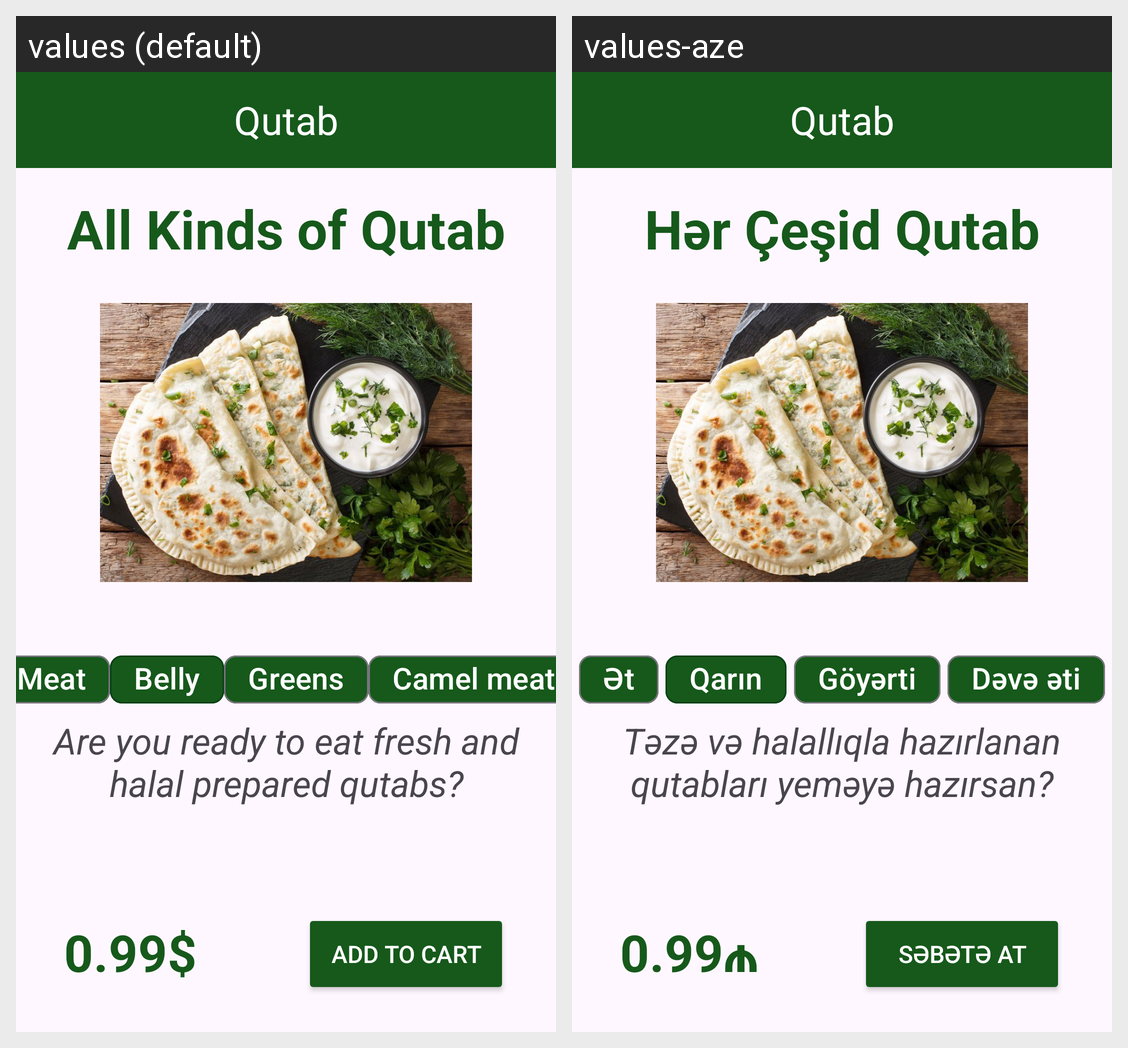

The Android screen above is rendered under two locales of the same app. Produce the string resources it draws, with the default and per-locale values.
Android screen res/layout/activity_main.xml rendered under 2 locales, left to right: values (default), values-aze. Device: Nexus 5 (rendered at 1080×1920; each locale shown at half size, 540×960, under a caption strip naming it); theme Theme.MyApplication.
Strings drawn on this screen, with the default value and each locale's value (text and hints the layout hard-codes, and strings that could not be matched under every locale, appear in the picture but are not listed):

basliqYazisi
  values: Qutab
  values-aze: Qutab

girisYazisi
  values: All Kinds of Qutab
  values-aze: Hər Çeşid Qutab

kategori1
  values: Meat
  values-aze: Ət

kategori4
  values: Camel meat
  values-aze: Dəvə əti

kategori3
  values: Greens
  values-aze: Göyərti

kategori2
  values: Belly
  values-aze: Qarın

metnYAzisi
  values: Are you ready to eat fresh and halal prepared qutabs?
  values-aze: Təzə və halallıqla hazırlanan qutabları yeməyə hazırsan?

qiymetYazisi
  values: 0.99$
  values-aze: 0.99₼

duymeYazisi
  values: ADD TO CART
  values-aze: SƏBƏTƏ AT
